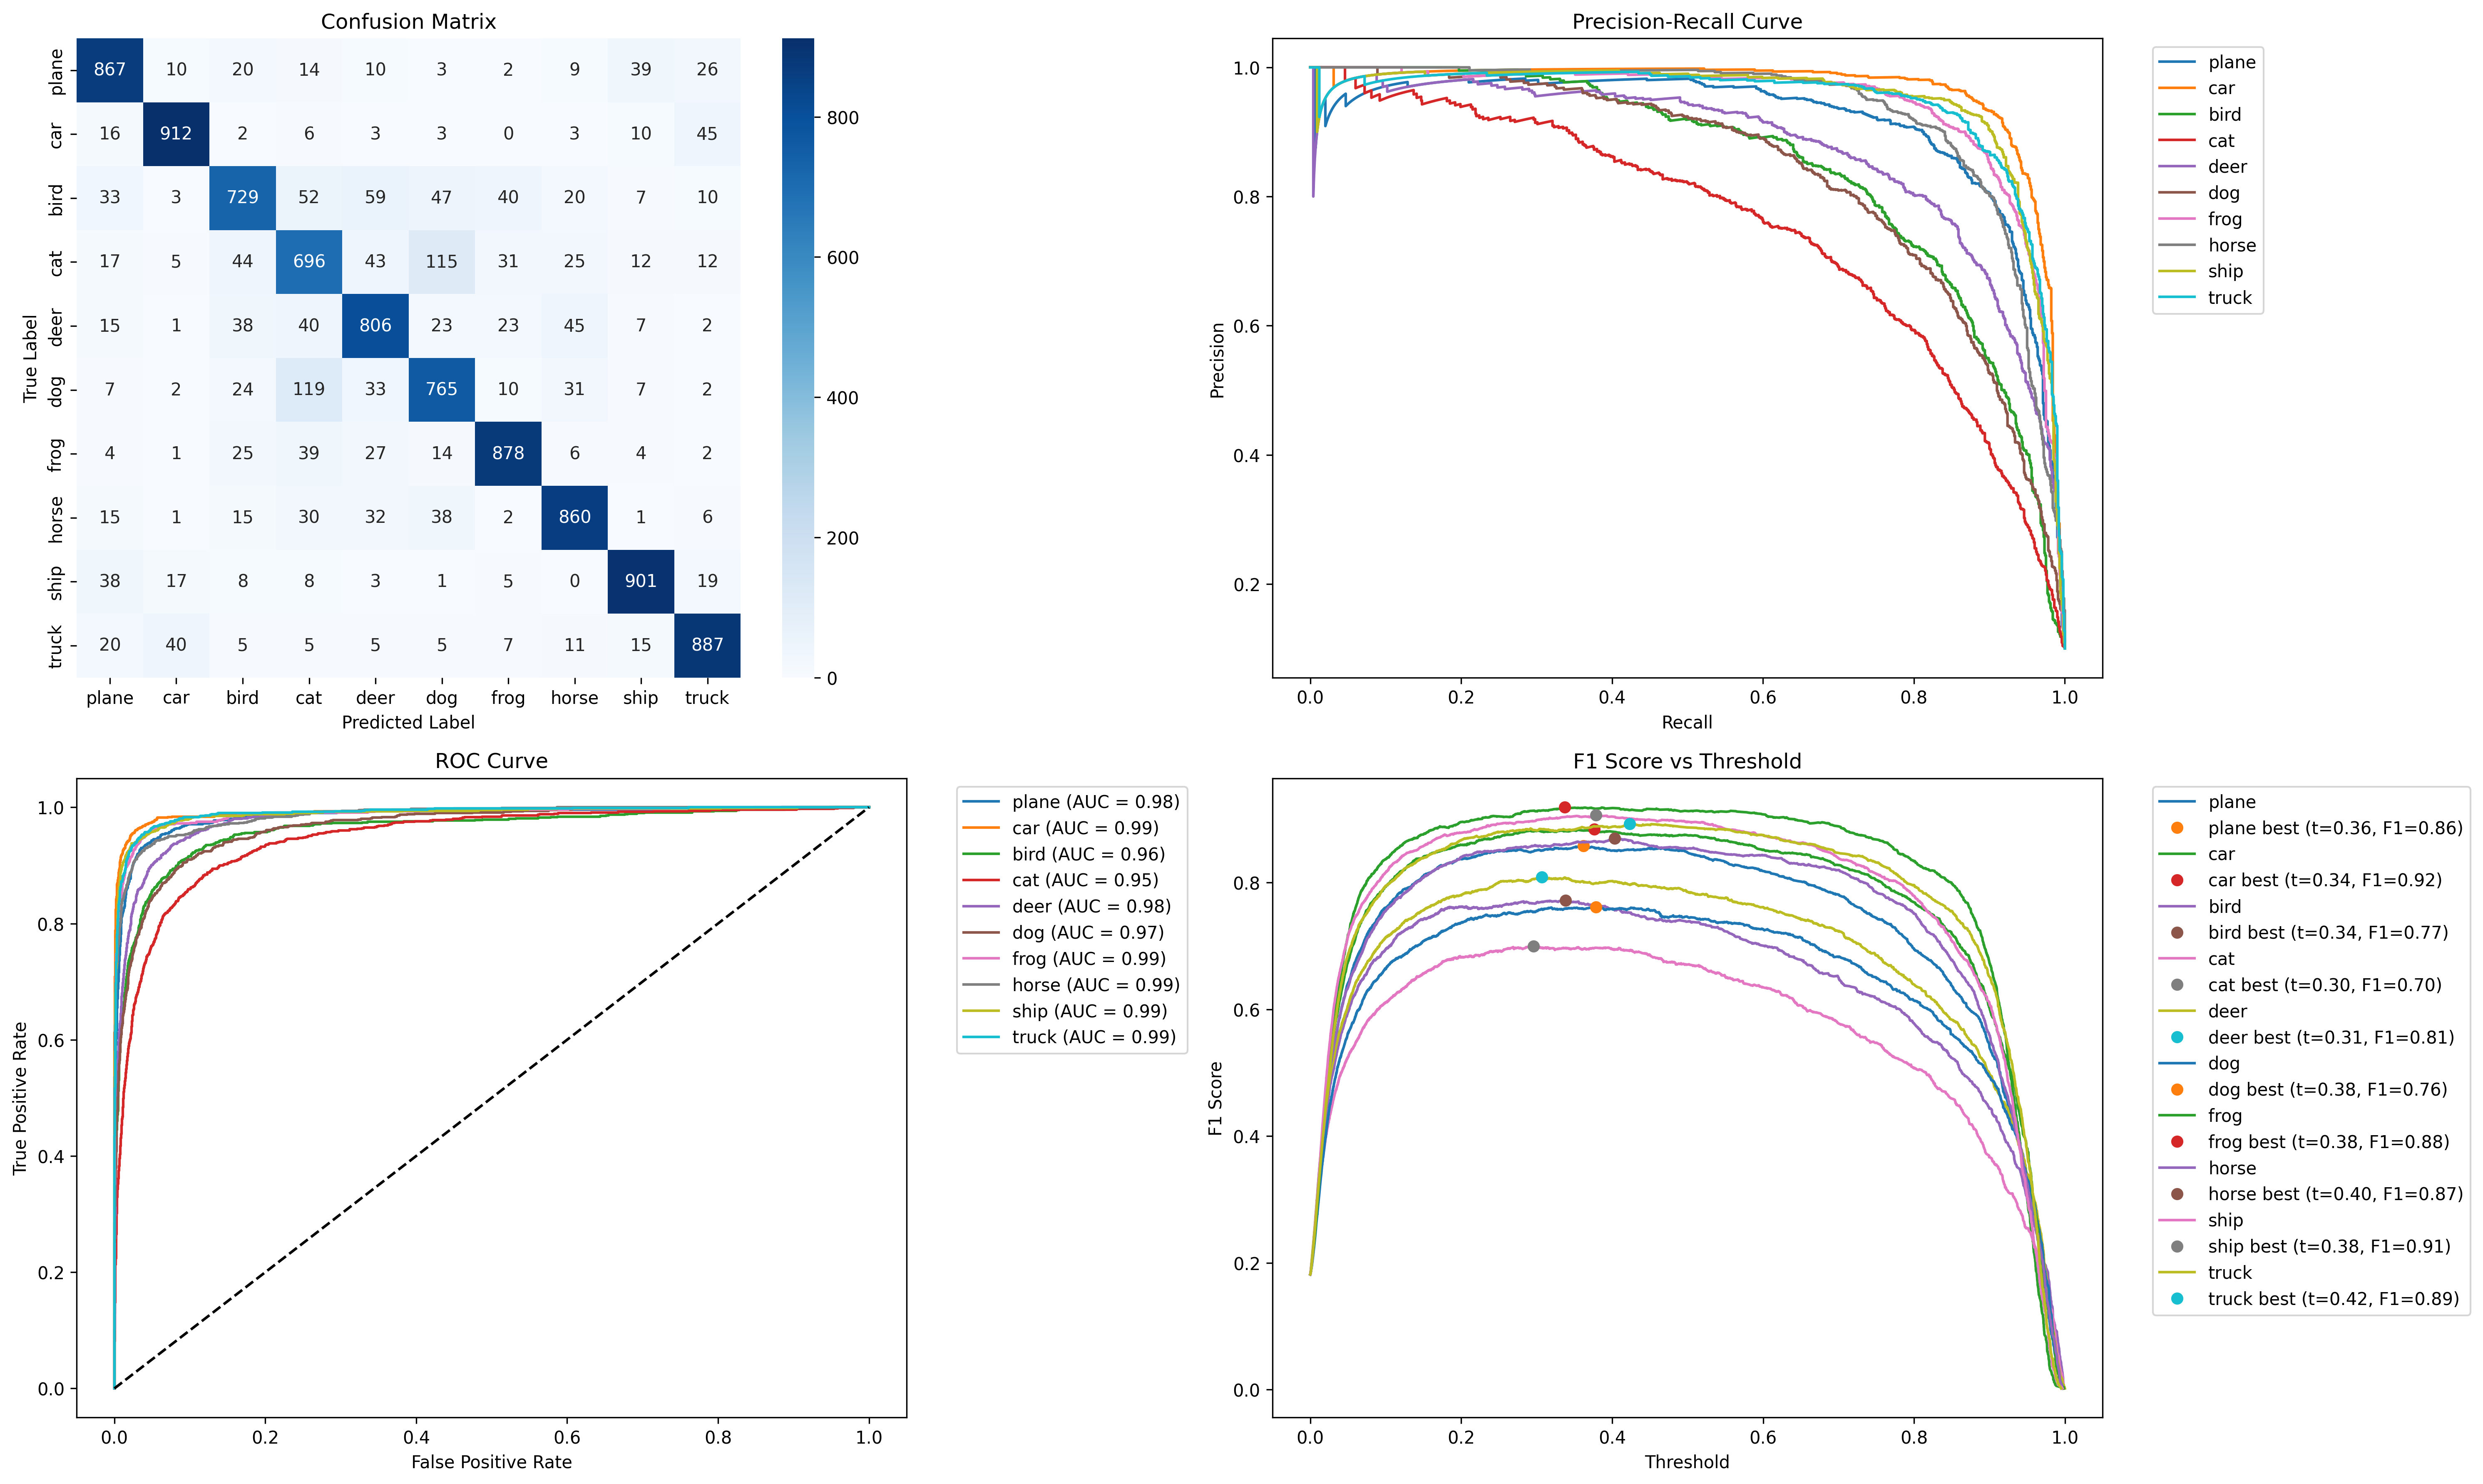

Data behind this chart, as committed beside it:
Class, Precision, Recall, F1-score
plane, 0.8401, 0.867, 0.8533
car, 0.9194, 0.912, 0.9157
bird, 0.8011, 0.729, 0.7634
cat, 0.6898, 0.696, 0.6929
deer, 0.7894, 0.806, 0.7976
dog, 0.7544, 0.765, 0.7597
frog, 0.8798, 0.878, 0.8789
horse, 0.8515, 0.86, 0.8557
ship, 0.8983, 0.901, 0.8997
truck, 0.8773, 0.887, 0.8821
